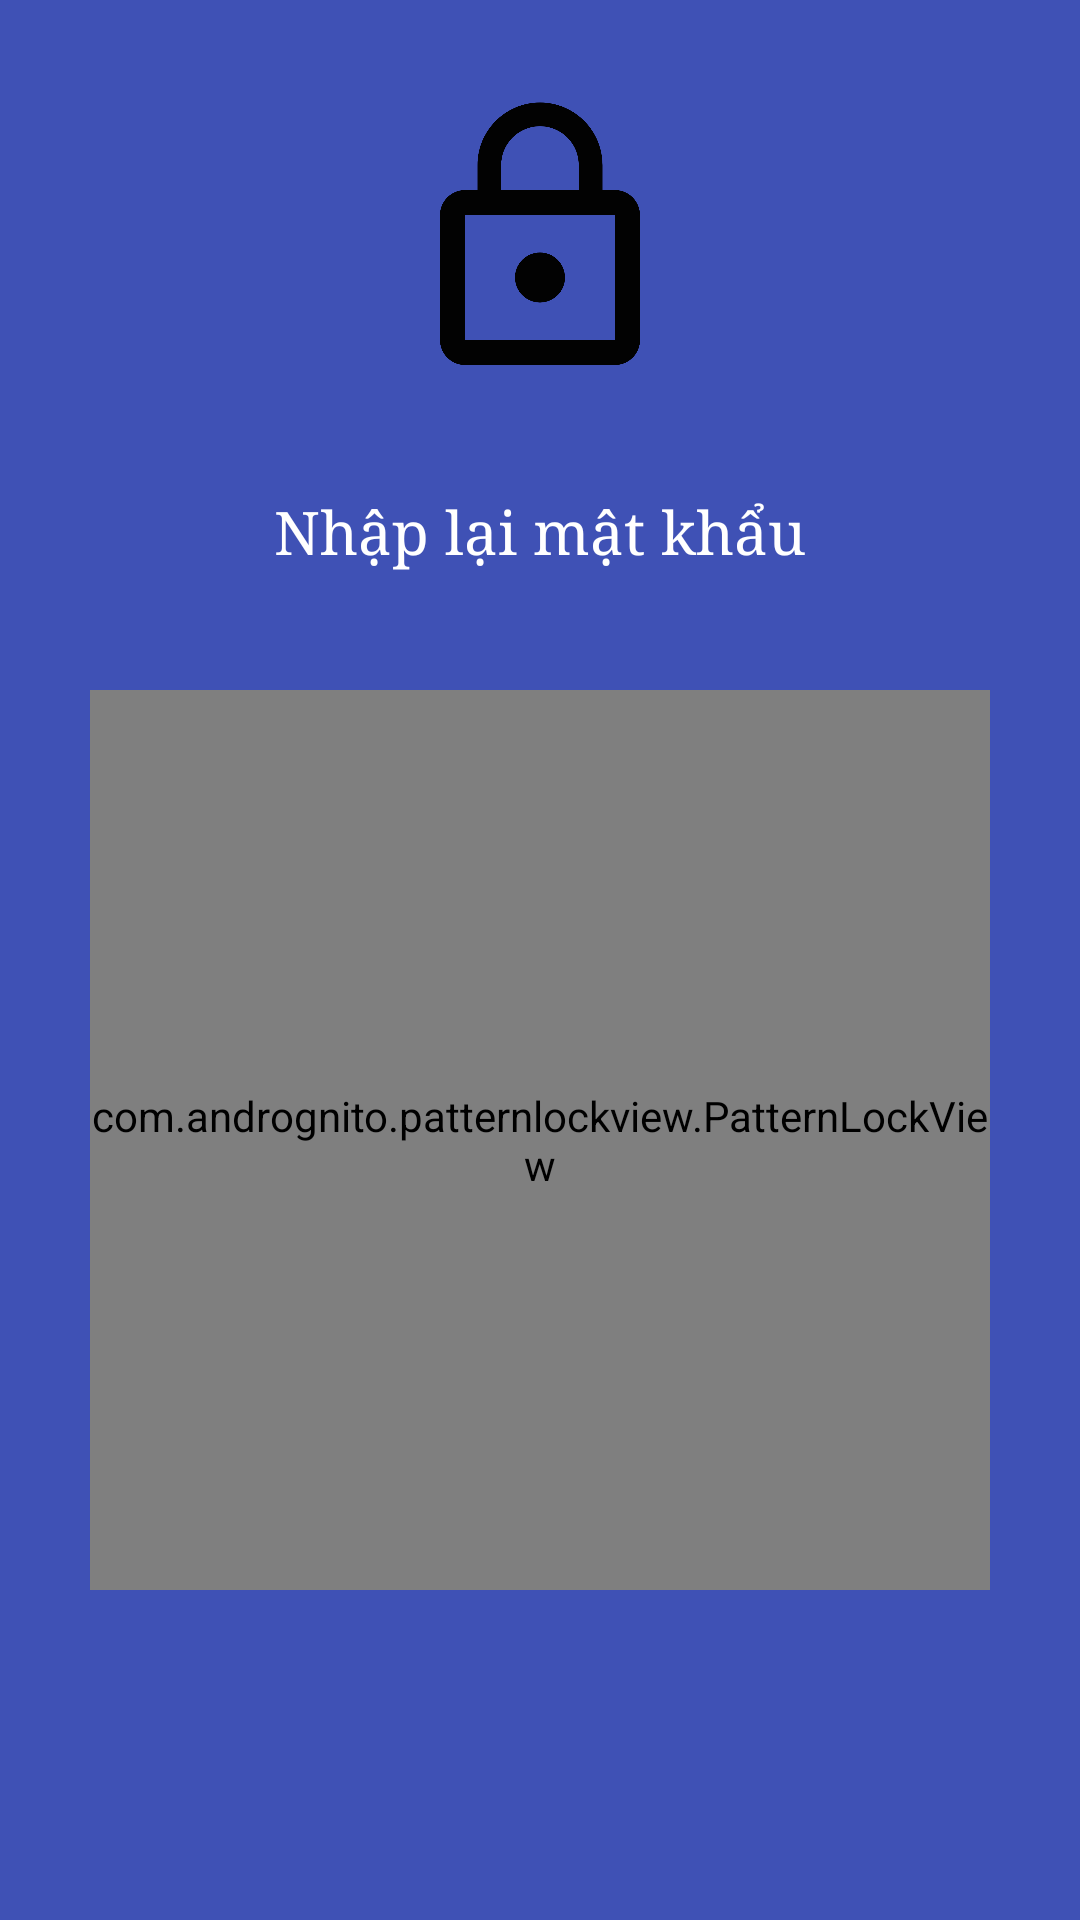

This screen was rendered from an Android layout file. Write that file and the resources it references.
<!-- AndroidManifest.xml: activity theme AppTheme.NoActionBar -->
<!-- res/layout/activity_re_password_pattern.xml -->
<?xml version="1.0" encoding="utf-8"?>
<RelativeLayout xmlns:android="http://schemas.android.com/apk/res/android"
    xmlns:app="http://schemas.android.com/apk/res-auto"
    android:layout_width="match_parent"
    android:layout_height="match_parent"
    android:background="@color/colorPrimary"
    app:layout_behavior="@string/appbar_scrolling_view_behavior"
    >

    <ImageView
        android:layout_width="100dp"
        android:layout_height="100dp"
        android:layout_centerHorizontal="true"
        android:layout_marginTop="30dp"
        android:id="@+id/iv_icon_app"
        android:src="@drawable/ic_lock_outline_black_24dp"
        />

    <TextView
        android:layout_width="wrap_content"
        android:layout_height="wrap_content"
        android:layout_marginTop="34dp"
        android:text="Nhập lại mật khẩu"
        android:fontFamily="serif"
        android:textSize="20sp"
        android:id="@+id/tv_notification_re_pass"
        android:textColor="#FFFFFF"
        android:layout_below="@+id/iv_icon_app"
        android:layout_centerHorizontal="true" />

    <com.andrognito.patternlockview.PatternLockView
        android:id="@+id/pattern_lock_view_re_pass"
        android:layout_marginTop="230dp"
        android:layout_width="300dp"
        android:layout_centerHorizontal="true"
        app:normalStateColor="#FFFFFF"
        android:layout_height="300dp"/>

</RelativeLayout>
<!-- resources referenced by this layout -->
<resources>
  <color name="colorPrimary">#3F51B5</color>
  <!-- drawable ic_lock_outline_black_24dp (drawable) -->
  <vector xmlns:android="http://schemas.android.com/apk/res/android"
          android:width="24dp"
          android:height="24dp"
          android:viewportWidth="24.0"
          android:viewportHeight="24.0">
      <path
          android:fillColor="#020202"
          android:pathData="M12,17c1.1,0 2,-0.9 2,-2s-0.9,-2 -2,-2 -2,0.9 -2,2 0.9,2 2,2zM18,8h-1L17,6c0,-2.76 -2.24,-5 -5,-5S7,3.24 7,6v2L6,8c-1.1,0 -2,0.9 -2,2v10c0,1.1 0.9,2 2,2h12c1.1,0 2,-0.9 2,-2L20,10c0,-1.1 -0.9,-2 -2,-2zM8.9,6c0,-1.71 1.39,-3.1 3.1,-3.1s3.1,1.39 3.1,3.1v2L8.9,8L8.9,6zM18,20L6,20L6,10h12v10z"/>
  </vector>
  <style name="AppTheme.NoActionBar">
          <item name="windowActionBar">false</item>
          <item name="windowNoTitle">true</item>
      </style>
</resources>
